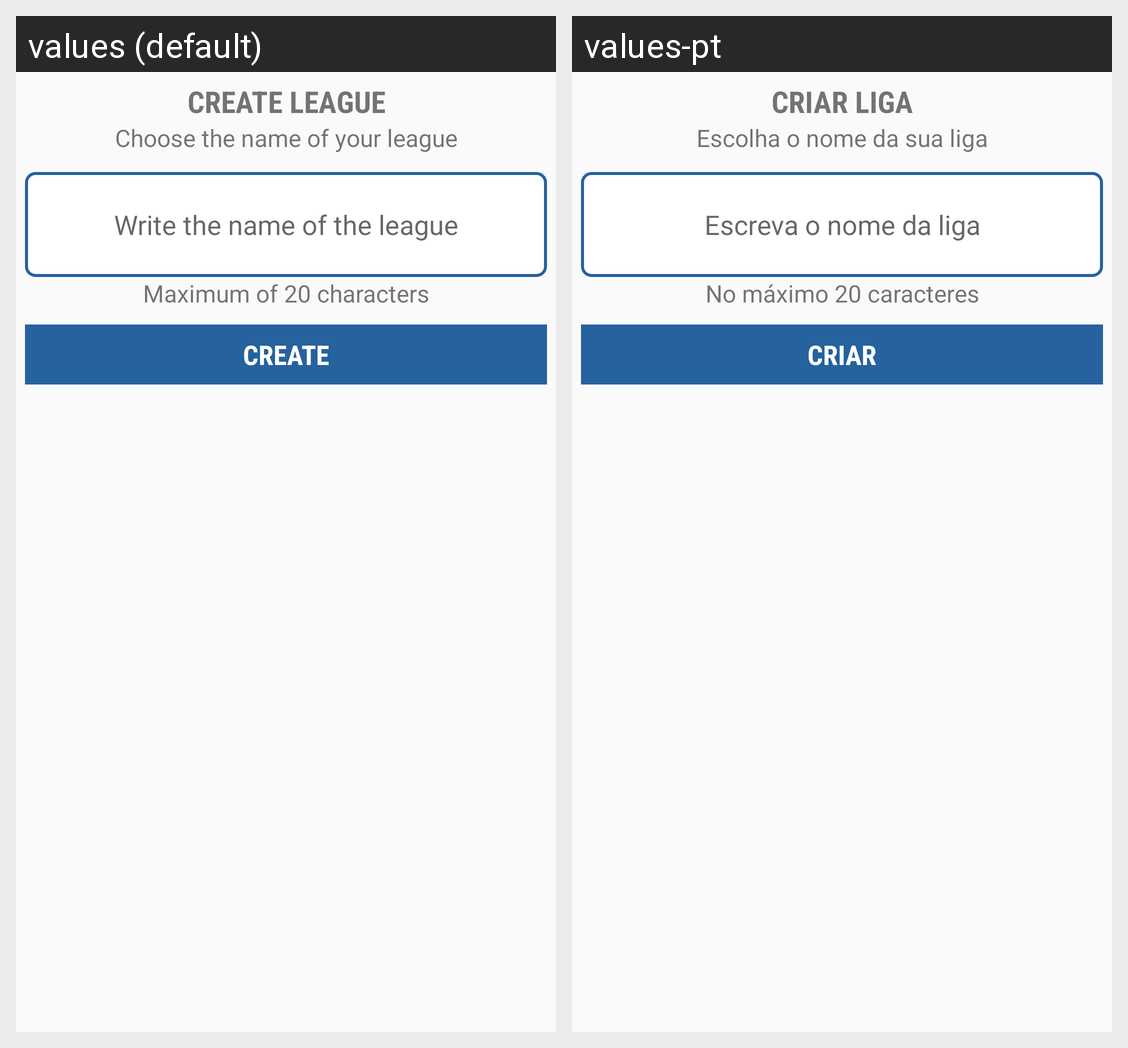

Translations of the strings shown on this Android screen, per locale in the grid:
Android screen res/layout/dialog_create_league.xml rendered under 2 locales, left to right: values (default), values-pt. Device: Nexus 5 (rendered at 1080×1920; each locale shown at half size, 540×960, under a caption strip naming it); theme AppTheme.
Strings drawn on this screen, with the default value and each locale's value (text and hints the layout hard-codes, and strings that could not be matched under every locale, appear in the picture but are not listed):

create_league
  values: Create League
  values-pt: Criar Liga

choose_the_name_of_your_league
  values: Choose the name of your league
  values-pt: Escolha o nome da sua liga

write_the_name_of_the_league
  values: Write the name of the league
  values-pt: Escreva o nome da liga

maximum_of_20_characters
  values: Maximum of 20 characters
  values-pt: No máximo 20 caracteres

create
  values: Create
  values-pt: Criar
